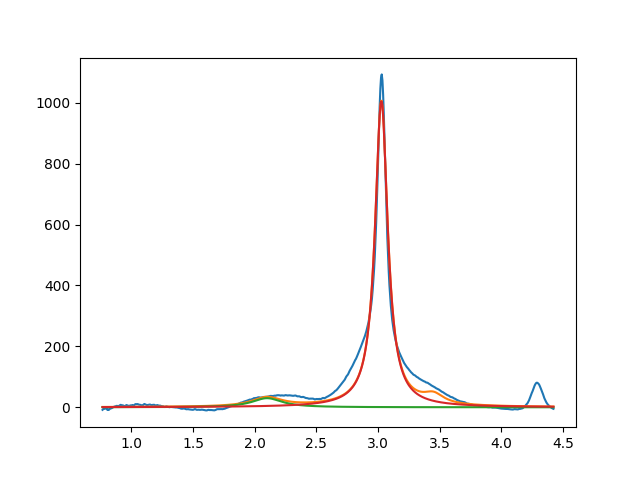

Data behind this chart, as committed beside it:
2.099999999999999645e+00, 2.999999999999989697e+01, 2.999999999999998224e-01, 1.670071590629677105e-15
3.026985175165862518e+00, 1.006247879640144220e+03, 1.239408986375091642e-01, 1.180801264422693788e-16
3.450000000000000622e+00, 2.999999999999998224e+01, 1.999999999999997335e-01, 1.459396441512598206e-14
